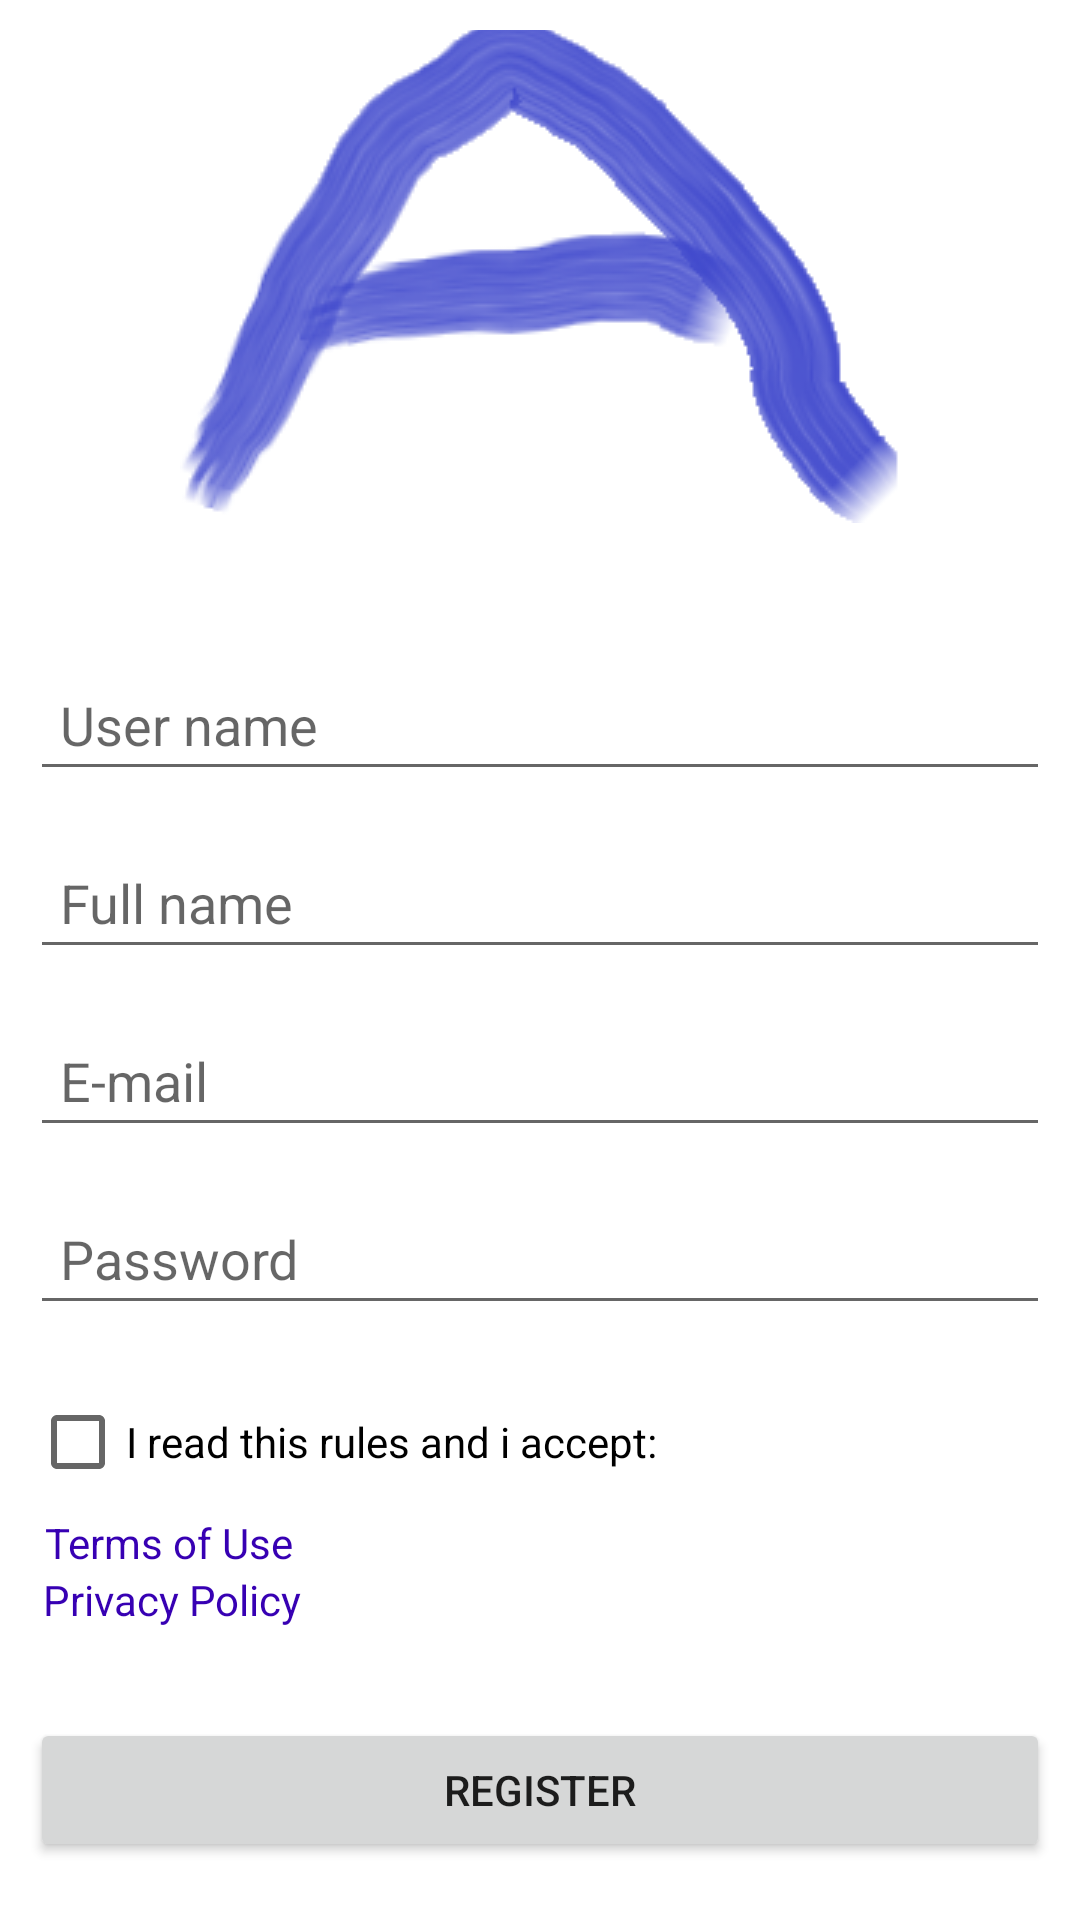

The Android layout XML behind this screen, and the referenced resources:
<!-- AndroidManifest.xml: application theme Theme.Anbean -->
<!-- res/layout/activity_register.xml -->
<?xml version="1.0" encoding="utf-8"?>
<LinearLayout xmlns:android="http://schemas.android.com/apk/res/android"
    xmlns:app="http://schemas.android.com/apk/res-auto"
    xmlns:tools="http://schemas.android.com/tools"
    android:layout_width="match_parent"
    android:layout_height="match_parent"
    android:orientation="vertical"
    android:gravity="center"
    android:padding="10dp"
    tools:context=".RegisterActivity">

    <ImageView
        android:id="@+id/logo"
        android:layout_width="match_parent"
        android:layout_height="wrap_content"

        android:layout_marginBottom="30dp"
        android:src="@drawable/logo" />

    <EditText
        android:id="@+id/username"
        android:layout_width="match_parent"
        android:layout_height="wrap_content"
        android:hint="User name"
        android:padding="10dp"
        android:layout_marginTop="15dp"

        />

    <EditText
        android:id="@+id/fullname"
        android:layout_width="match_parent"
        android:layout_height="wrap_content"
        android:hint="Full name"
        android:padding="10dp"
        android:layout_marginTop="15dp" />

    <EditText
        android:id="@+id/email"
        android:layout_width="match_parent"
        android:layout_height="wrap_content"
        android:hint="E-mail"
        android:padding="10dp"
        android:layout_marginTop="15dp" />

    <EditText
        android:id="@+id/password"
        android:layout_width="match_parent"
        android:layout_height="wrap_content"
        android:hint="Password"
        android:inputType="textPassword"
        android:padding="10dp"
        android:layout_marginTop="15dp"

        />
    <CheckBox
        android:id="@+id/checkBox"
        android:layout_width="match_parent"
        android:layout_height="wrap_content"
        android:layout_marginTop="15dp"
        android:text="I read this rules and i accept:" />

    <TextView
        android:id="@+id/termsOfUse"
        android:layout_width="330dp"
        android:layout_height="wrap_content"
        android:text="Terms of Use"
        android:textColor="@color/purple_700"
        />

    <TextView
        android:id="@+id/privacyPolicy"
        android:layout_width="331dp"
        android:layout_height="wrap_content"
        android:text="Privacy Policy"
        android:textColor="@color/purple_700"
        />

    <Button
        android:layout_width="match_parent"
        android:layout_height="wrap_content"
        android:id="@+id/register"
        android:text="Register"
        android:layout_marginTop="30dp"
        android:onClick="registerButton"/>

    <TextView
        android:id="@+id/txt_login"
        android:layout_width="wrap_content"
        android:layout_height="wrap_content"
        android:layout_marginTop="15dp"
        android:onClick="txtlogin"
        android:text="Alredy have an account? Log In" />


</LinearLayout>
<!-- resources referenced by this layout -->
<resources>
  <color name="purple_700">#FF3700B3</color>
  <!-- drawable logo: png bitmap (drawable, 22606 bytes) -->
  <style name="Theme.Anbean" parent="Theme.MaterialComponents.Light.NoActionBar">
          
          <item name="colorPrimary">@color/gray_blue</item>
          <item name="colorPrimaryVariant">@color/purple_700</item>
          <item name="colorOnPrimary">@color/white</item>
          
          <item name="colorSecondary">@color/teal_200</item>
          <item name="colorSecondaryVariant">@color/teal_700</item>
          <item name="colorOnSecondary">@color/purple_200</item>
          <item name="android:actionMenuTextColor">@color/white</item>
          <item name="actionMenuTextColor">@color/white</item>
          
          <item name="android:statusBarColor">@color/black</item>
          
      </style>
  <color name="gray_blue">#363B57</color>
  <color name="white">#ffffff</color>
  <color name="teal_200">#FF03DAC5</color>
  <color name="teal_700">#FF018786</color>
  <color name="purple_200">#FFBB86FC</color>
  <color name="black">#FF000000</color>
</resources>
